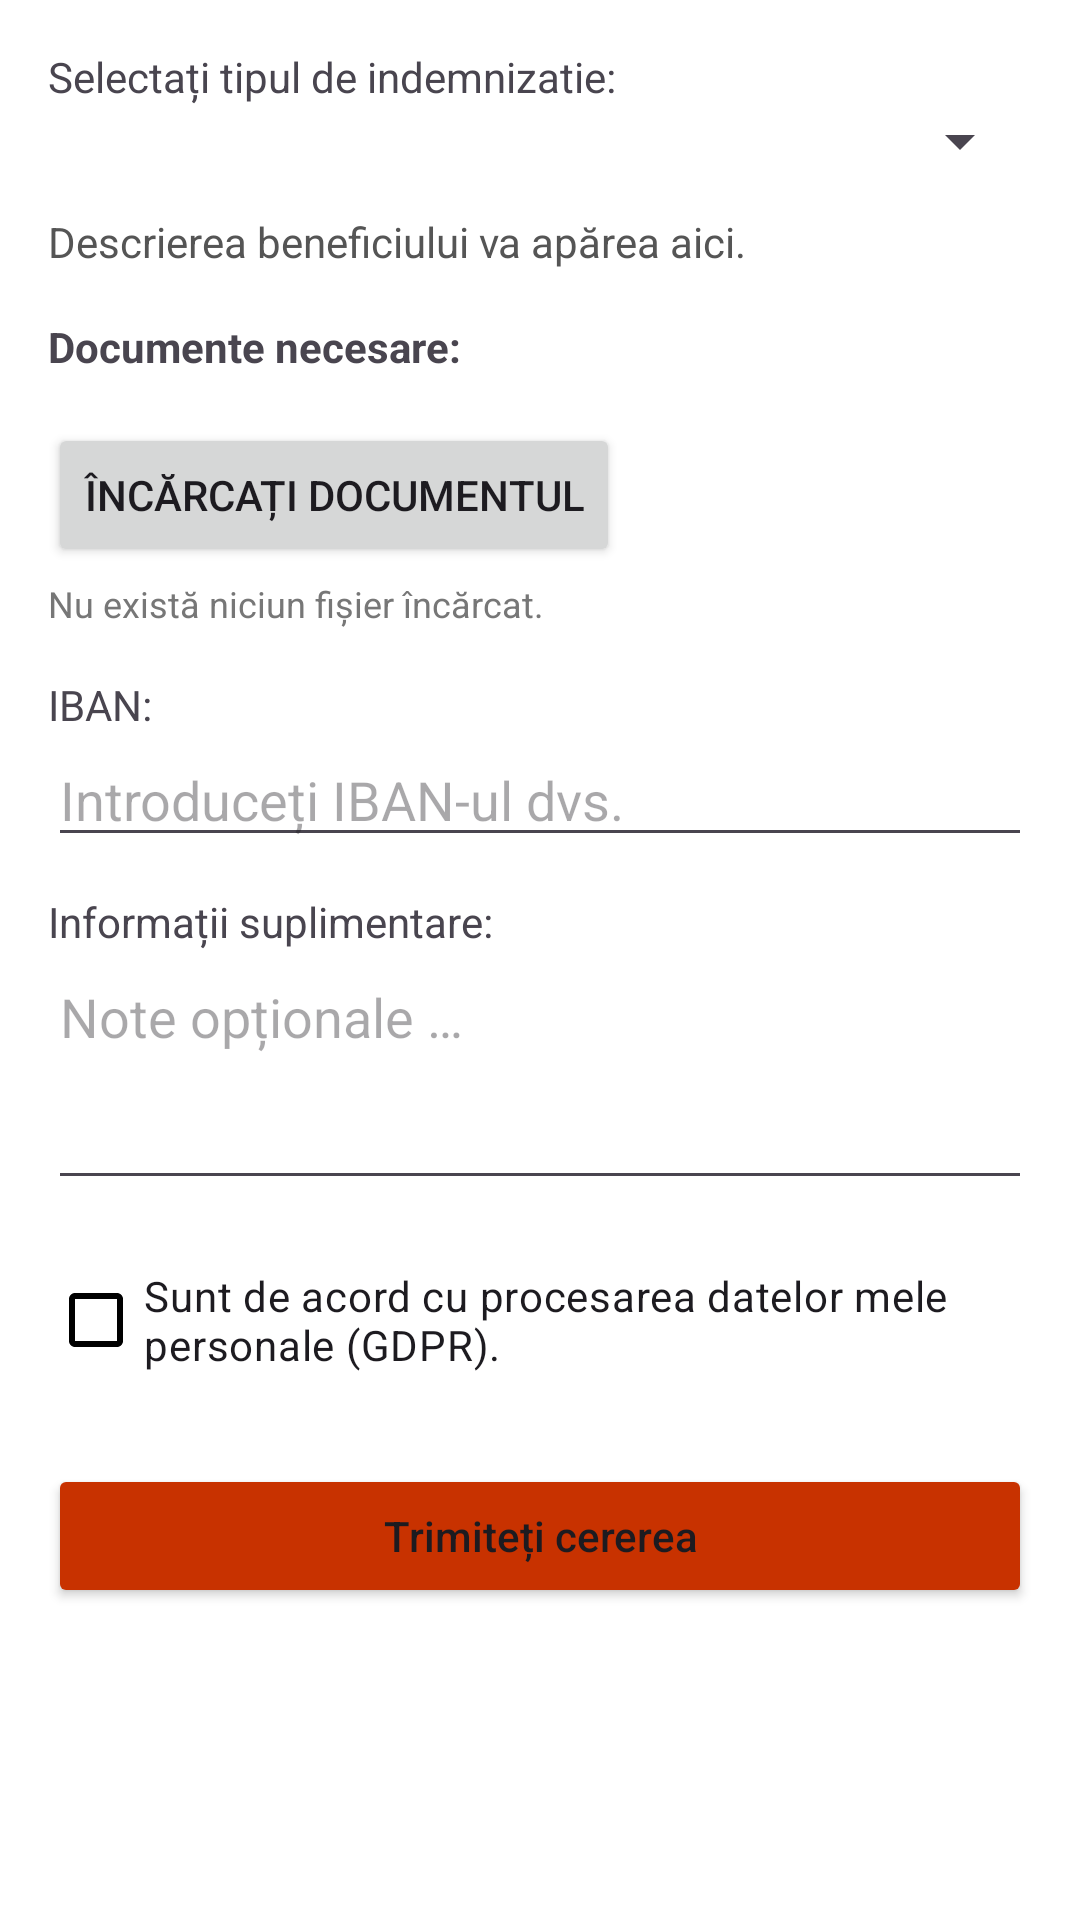

Layout XML and referenced resources for this Android screen:
<!-- AndroidManifest.xml: application theme Theme.EAjutor -->
<!-- res/layout/fragment_add_request.xml -->
<?xml version="1.0" encoding="utf-8"?>
 <FrameLayout xmlns:android="http://schemas.android.com/apk/res/android"
    xmlns:tools="http://schemas.android.com/tools"
    android:id="@+id/addRequestRoot"
    android:layout_width="match_parent"
    android:layout_height="match_parent"
    tools:context="ui.addRequests.AddRequestFragment">

   <ScrollView
       android:id="@+id/requestScrollView"
    android:layout_width="match_parent"
    android:layout_height="match_parent"
    android:padding="16dp"
    android:fillViewport="true">

    <LinearLayout
        android:id="@+id/addRequestLayout"
        android:layout_width="match_parent"
        android:layout_height="wrap_content"
        android:orientation="vertical">

        
        <TextView
            android:layout_width="wrap_content"
            android:layout_height="wrap_content"
            android:text="@string/select_benefit_type" />

        <Spinner
            android:id="@+id/benefitTypeSpinner"
            android:layout_width="match_parent"
            android:layout_height="wrap_content"
            android:layout_marginBottom="12dp" />

        
        <TextView
            android:id="@+id/benefitDescription"
            android:layout_width="match_parent"
            android:layout_height="wrap_content"
            android:layout_marginBottom="16dp"
            android:text="@string/benefit_description_will_appear_here"
            android:textColor="#555555"
            android:textSize="14sp" />

        
        <TextView
            android:layout_width="wrap_content"
            android:layout_height="wrap_content"
            android:layout_marginBottom="4dp"
            android:text="@string/required_documents"
            android:textStyle="bold" />

        <LinearLayout
            android:id="@+id/requiredDocsContainer"
            android:layout_width="match_parent"
            android:layout_height="wrap_content"
            android:layout_marginBottom="12dp"
            android:orientation="vertical">
            
        </LinearLayout>

        
        <Button
            android:id="@+id/uploadDocumentButton"
            android:layout_width="wrap_content"
            android:layout_height="wrap_content"
            android:text="@string/upload_document" />

        <TextView
            android:id="@+id/uploadStatusText"
            android:layout_width="match_parent"
            android:layout_height="wrap_content"
            android:layout_marginTop="4dp"
            android:layout_marginBottom="16dp"
            android:text="@string/no_file_uploaded"
            android:textColor="#777777"
            android:textSize="12sp" />

        
        <TextView
            android:layout_width="wrap_content"
            android:layout_height="wrap_content"
            android:text="@string/iban_lay" />

        <EditText
            android:id="@+id/ibanEditText"
            android:layout_width="match_parent"
            android:layout_height="wrap_content"
            android:layout_marginBottom="12dp"
            android:hint="@string/enter_your_iban"
            android:inputType="text" />

        <TextView
            android:layout_width="wrap_content"
            android:layout_height="wrap_content"
            android:text="@string/additional_information" />

        <EditText
            android:id="@+id/extraInfoEditText"
            android:layout_width="match_parent"
            android:layout_height="wrap_content"
            android:layout_marginBottom="16dp"
            android:gravity="top"
            android:hint="@string/optional_notes"
            android:inputType="textMultiLine"
            android:minLines="3" />

        
        <CheckBox
            android:id="@+id/gdprCheckbox"
            android:layout_width="match_parent"
            android:layout_height="wrap_content"
            android:layout_marginBottom="24dp"
            android:text="@string/GDPR" />

        
        <Button
            android:id="@+id/submitRequestButton"
            android:layout_width="match_parent"
            android:layout_height="wrap_content"
            android:backgroundTint="?android:attr/colorAccent"
            android:text="@string/submit_request"
            android:textAllCaps="false" />

    </LinearLayout>
</ScrollView>

    <ProgressBar
        android:id="@+id/progressBar"
        style="?android:attr/progressBarStyle"
        android:layout_width="match_parent"
        android:layout_height="wrap_content"
        android:layout_gravity="center"
        android:visibility="gone"
        tools:visibility="visible" />
</FrameLayout>
<!-- resources referenced by this layout -->
<resources>
  <string name="GDPR">Sunt de acord cu procesarea datelor mele personale (GDPR).</string>
  <string name="additional_information">Informații suplimentare:</string>
  <string name="benefit_description_will_appear_here">Descrierea beneficiului va apărea aici.</string>
  <string name="enter_your_iban">Introduceți IBAN-ul dvs.</string>
  <string name="iban_lay">IBAN:</string>
  <string name="no_file_uploaded">Nu există niciun fișier încărcat.</string>
  <string name="optional_notes">Note opționale …</string>
  <string name="required_documents">Documente necesare:</string>
  <string name="select_benefit_type">Selectați tipul de indemnizatie:</string>
  <string name="submit_request">Trimiteți cererea</string>
  <string name="upload_document">Încărcați documentul</string>
  <style name="Theme.EAjutor" parent="Theme.Material3.Light.NoActionBar">
          
          <item name="colorPrimary">@color/colorPrimary</item> 
          <item name="colorOnPrimary">@color/white</item> 
  
          
          <item name="colorSecondary">@color/colorSecondary</item>
          <item name="colorOnSecondary">@color/white</item> 
  
          
          <item name="colorTertiary">@color/colorAccent</item>
          <item name="colorOnTertiary">@color/black</item> 
  
          
          <item name="colorError">@color/colorError</item>
          <item name="colorOnError">@color/white</item>
          <item name="colorErrorContainer">@color/colorErrorBackground</item>
          <item name="colorOnErrorContainer">@color/colorError</item>
  
          
          <item name="colorSurface">@color/white</item> 
          <item name="colorOnSurface">@color/black</item> 
          <item name="colorSurfaceVariant">@color/light_grey</item> 
          <item name="colorOnSurfaceVariant">@color/black</item> 
          <item name="android:colorBackground">@color/white</item> 
  
          
          <item name="android:statusBarColor" tools:targetApi="l">@color/colorPrimary</item>
          <item name="android:windowLightStatusBar" tools:targetApi="m">false</item>
  
          
          <item name="toolbarStyle">@style/Widget.EAjutor.Toolbar.Light</item>
  
          
          <item name="actionBarPopupTheme">@style/Theme.EAjutor.PopupOverlay.Light</item>
      </style>
  <color name="colorPrimary">#1976D2</color>
  <color name="white">#FFFFFFFF</color>
  <color name="colorSecondary">#C83200</color>
  <color name="colorAccent">#FFC107</color>
  <color name="black">#FF000000</color>
  <color name="colorError">#D32F2F</color>
  <color name="colorErrorBackground">#FFCDD2
      </color>
  <color name="light_grey">#D3D3D3</color>
  <style name="Widget.EAjutor.Toolbar.Light" parent="Widget.Material3.Toolbar">
          <item name="android:background">?attr/colorPrimary</item> 
          <item name="titleTextColor">@color/white</item> 
          <item name="subtitleTextColor">#B3FFFFFF</item> 
          <item name="navigationIconTint">@color/white</item> 
          
          
          <item name="android:textColorSecondary">@color/white</item> 
      </style>
  <style name="Theme.EAjutor.PopupOverlay.Light" parent="ThemeOverlay.Material3.Light">
          
          <item name="android:background">@color/white</item>
          
          <item name="android:textColorPrimary">@color/black</item>
          <item name="android:textColorSecondary">@color/grey_dark</item>
      </style>
  <color name="grey_dark">#666666</color>
</resources>
